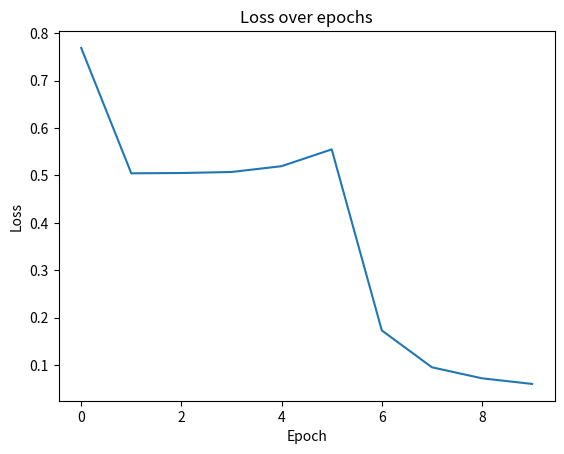

The matplotlib source for this figure:
# import numpy as np
# import pprint

# # Определение функции активации (сигмоидной)
# def sigmoid(x):
#     return 1 / (1 + np.exp(-x))

# # Определение производной функции активации (сигмоидной)
# def sigmoid_derivative(x):
#     return x * (1 - x)

# class Layer:
#     def __init__(self, input_size, output_size):
#         self.weights = np.random.rand(input_size, output_size)
#         self.bias = np.random.rand(output_size)

#     def forward(self, inputs):
#         self.inputs = inputs
#         self.outputs = sigmoid(np.dot(inputs, self.weights) + self.bias)

#     def backward(self, prev_delta, learning_rate):
#         # Находим производную
#         derivative = prev_delta * sigmoid_derivative(self.outputs)
#         weights_grads = np.dot(self.inputs.T, derivative)
#         bias_grads = np.sum(derivative)
#         delta = np.dot(prev_delta, self.weights.T)

#         self.weights += learning_rate * weights_grads
#         self.bias += learning_rate * bias_grads

#         return delta

# class NeuralNetwork:
#     def __init__(self, layers):
#         self.layers = []
#         for neurons in range(len(layers) - 1):
#             layer = Layer(layers[neurons], layers[neurons + 1])
#             self.layers.append(layer)

#     def forward(self, inputs):
#         for layer in self.layers:
#             layer.forward(inputs)
#             inputs = layer.outputs

#     def backward(self, delta, learning_rate):
#         for layer in reversed(self.layers):
#             delta = layer.backward(delta, learning_rate)

#     def train(self, X, Y, epochs, learning_rate):
#         for epoch in range(epochs):
#             self.forward(X)
        
#             output_error = Y - self.layers[-1].outputs
#             output_delta = output_error * sigmoid_derivative(self.layers[-1].outputs)

#             self.backward(output_delta, learning_rate)
            
#             if epoch % (epochs // 10) == 0:
#                 loss = np.mean(np.abs(output_error))
#                 print(f"Epoch: {epoch}, Loss: {loss}")
        
#     def predict(self, X):
#         self.forward(X)
#         return self.layers[-1].outputs.round()

# network = NeuralNetwork([2, 4, 4, 1])

# X = np.array([[0, 0], [0, 1], [1, 0], [1, 1]])
# Y = np.array([[1], [0], [0], [1]])

# network.train(X, Y, 20000, 0.1)
# pprint.pprint(network.predict(X))

import numpy as np
import pprint
import matplotlib.pyplot as plt

# Определение функции активации (сигмоидной)
def sigmoid(x):
    return 1 / (1 + np.exp(-x))

# Определение производной функции активации (сигмоидной)
def sigmoid_derivative(x):
    return x * (1 - x)

class Layer:
    def __init__(self, input_size, output_size):
        self.weights = np.random.rand(input_size, output_size)
        self.bias = np.random.rand(output_size)

    def forward(self, inputs):
        self.inputs = inputs
        self.outputs = sigmoid(np.dot(inputs, self.weights) + self.bias)

    def backward(self, prev_delta, learning_rate):
        # Находим производную
        derivative = prev_delta * sigmoid_derivative(self.outputs)
        weights_grads = np.dot(self.inputs.T, derivative)
        bias_grads = np.sum(derivative)
        delta = np.dot(prev_delta, self.weights.T)

        self.weights += learning_rate * weights_grads
        self.bias += learning_rate * bias_grads

        return delta

class NeuralNetwork:
    def __init__(self, layers):
        self.layers = []
        for neurons in range(len(layers) - 1):
            layer = Layer(layers[neurons], layers[neurons + 1])
            self.layers.append(layer)

    def forward(self, inputs):
        for layer in self.layers:
            layer.forward(inputs)
            inputs = layer.outputs

    def backward(self, delta, learning_rate):
        for layer in reversed(self.layers):
            delta = layer.backward(delta, learning_rate)

    def train(self, X, Y, epochs, learning_rate):
        for epoch in range(epochs):
            self.forward(X)
        
            output_error = Y - self.layers[-1].outputs
            output_delta = output_error * sigmoid_derivative(self.layers[-1].outputs)

            self.backward(output_delta, learning_rate)

            return output_error
        
    def predict(self, X):
        self.forward(X)
        return self.layers[-1].outputs.round()

network = NeuralNetwork([2, 4, 4, 1])
losses= []

for epoch in range(20000):
    X = np.array([[0, 0]])
    Y = np.array([[0]])
    network.train(X, Y, 1, 0.1)

    X = np.array([[0, 1]])
    Y = np.array([[1]])
    network.train(X, Y, 1, 0.1)

    X = np.array([[1, 0]])
    Y = np.array([[1]])
    network.train(X, Y, 1, 0.1)

    X = np.array([[1, 1]])
    Y = np.array([[0]])
    output_error = network.train(X, Y, 1, 0.1)

    if epoch % (20000 // 10) == 0:
        loss = np.mean(np.abs(output_error))
        print(f"Epoch: {epoch}, Loss: {loss}")
        losses.append(loss) 


X = np.array([[0, 0], [0, 1], [1, 0], [1, 1]])
#Y = np.array([[0], [1], [1], [0]])
#network.train(X, Y, 20000, 0.1)
pprint.pprint(network.predict(X))

plt.plot(range(len(losses)), losses)
plt.xlabel('Epoch')
plt.ylabel('Loss')
plt.title('Loss over epochs')
plt.show()